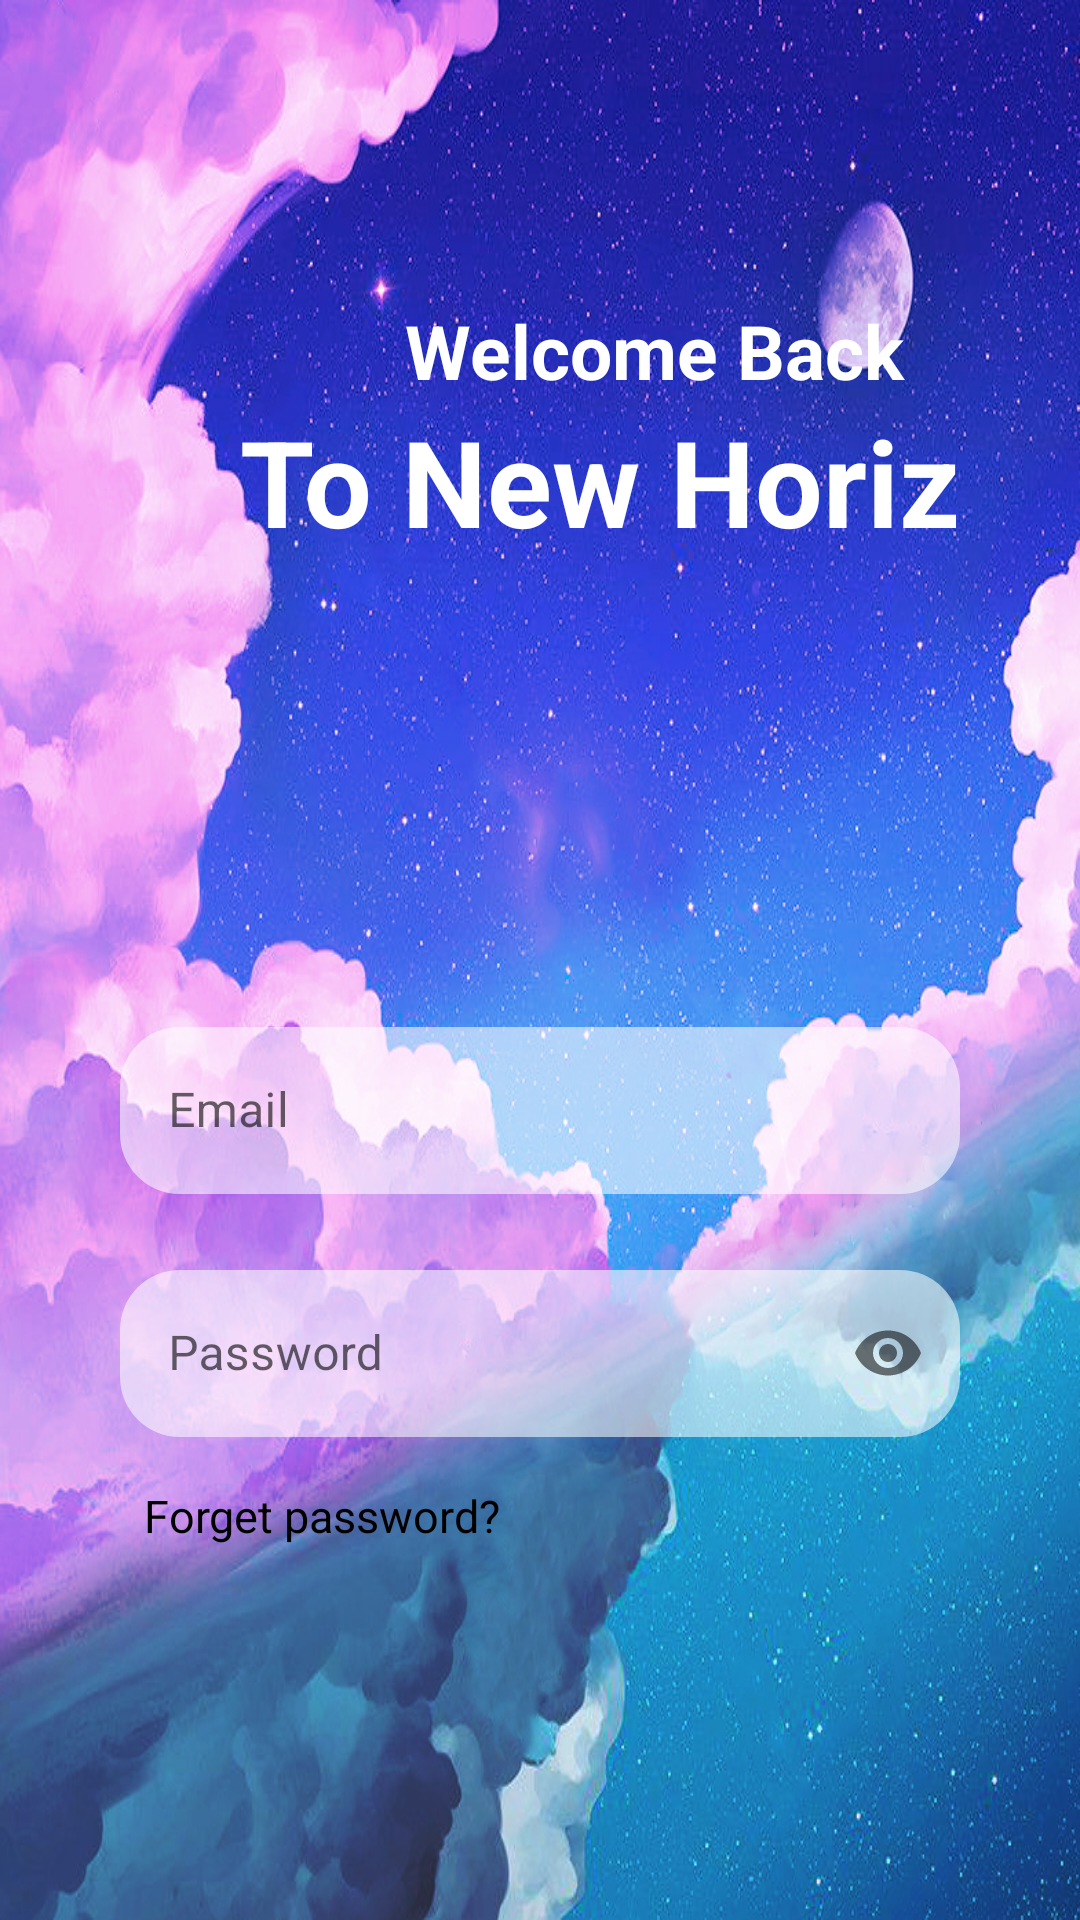

Produce the Android XML layout that renders to this screen, including the resource entries it uses.
<!-- AndroidManifest.xml: application theme Theme.Androidshop -->
<!-- res/layout/activity_login.xml -->
<?xml version="1.0" encoding="utf-8"?>
<LinearLayout xmlns:android="http://schemas.android.com/apk/res/android"
    xmlns:app="http://schemas.android.com/apk/res-auto"
    xmlns:tools="http://schemas.android.com/tools"
    android:layout_width="match_parent"
    android:layout_height="match_parent"
    android:background="@drawable/lgbackground"
    android:orientation="vertical"
    android:padding="40dp"
    tools:context=".Activity.LoginActivity">

    <TextView
        android:layout_width="match_parent"
        android:layout_height="wrap_content"
        android:layout_marginTop="60dp"
        android:text="               Welcome Back"
        android:textColor="@color/white"
        android:textSize="25dp"
        android:textStyle="bold" />

    <TextView
        android:layout_width="353dp"
        android:layout_height="wrap_content"
        android:text="    To New Horizon"
        android:textColor="@color/white"
        android:textSize="40dp"
        android:textStyle="bold" />

    <com.google.android.material.textfield.TextInputLayout
        style="@style/Widget.MaterialComponents.TextInputLayout.OutlinedBox"
        android:layout_width="match_parent"
        android:layout_height="wrap_content"
        android:layout_marginTop="150dp">

        <com.google.android.material.textfield.TextInputEditText
            android:id="@+id/email"
            android:layout_width="match_parent"
            android:layout_height="wrap_content"
            android:background="@drawable/bgtext"
            android:hint="Email"
            android:inputType="textEmailAddress" />

    </com.google.android.material.textfield.TextInputLayout>

    <com.google.android.material.textfield.TextInputLayout
        style="@style/Widget.MaterialComponents.TextInputLayout.OutlinedBox"
        android:layout_width="match_parent"
        android:layout_height="wrap_content"
        android:layout_marginTop="20dp"
        app:passwordToggleEnabled="true">

        <com.google.android.material.textfield.TextInputEditText
            android:id="@+id/password"
            android:layout_width="match_parent"
            android:layout_height="wrap_content"
            android:background="@drawable/bgtext"
            android:hint="Password"
            android:inputType="textPassword" />
    </com.google.android.material.textfield.TextInputLayout>

    <TextView
        android:id="@+id/forgot_password"
        android:layout_width="wrap_content"
        android:layout_height="wrap_content"
        android:layout_marginTop="8dp"
        android:padding="8dp"
        android:text="Forget password?"
        android:textColor="@color/black"
        android:textSize="15dp" />


    <Button
        android:id="@+id/btn_signIn"
        android:layout_width="match_parent"
        android:layout_height="wrap_content"
        android:layout_marginTop="100dp"
        android:background="@drawable/bgtext"
        android:text="sign in"
        android:textSize="20dp" />

    <LinearLayout
        android:id="@+id/back"
        android:layout_width="match_parent"
        android:layout_height="wrap_content"
        android:layout_marginTop="20dp"
        android:background="@drawable/bgtext"
        android:gravity="center"
        android:orientation="horizontal">

        <TextView
            android:layout_width="wrap_content"
            android:layout_height="wrap_content"
            android:text="Don't have account?"
            android:textSize="15dp"
            android:textStyle="bold" />

        <TextView
            android:id="@+id/btn_signUp"
            android:layout_width="wrap_content"
            android:layout_height="wrap_content"
            android:layout_marginLeft="10dp"
            android:text="Sign Up"
            android:textColor="@color/blue"
            android:textSize="15dp"
            android:textStyle="bold" />

    </LinearLayout>
</LinearLayout>
<!-- resources referenced by this layout -->
<resources>
  <color name="black">#FF000000</color>
  <color name="blue">#03A9F4</color>
  <color name="white">#FFFFFFFF</color>
  <!-- drawable bgtext (drawable) -->
  <?xml version="1.0" encoding="utf-8"?>
  <selector xmlns:android="http://schemas.android.com/apk/res/android">
  <item>
      <shape android:shape="rectangle">
          <corners android:radius="20dp"/>
          <solid android:color="#90FFFFFF"/>
      </shape>
  
  </item>
  </selector>
  <!-- drawable lgbackground: jpg bitmap (drawable, 727809 bytes) -->
  <style name="Theme.Androidshop" parent="Base.Theme.Androidshop">
          <item name="android:windowTranslucentNavigation">true</item>
      </style>
  <style name="Base.Theme.Androidshop" parent="Theme.MaterialComponents.DayNight.NoActionBar">
          <item name="colorPrimary">@color/blue</item>
          <item name="colorPrimaryVariant">@color/blue</item>
      </style>
</resources>
